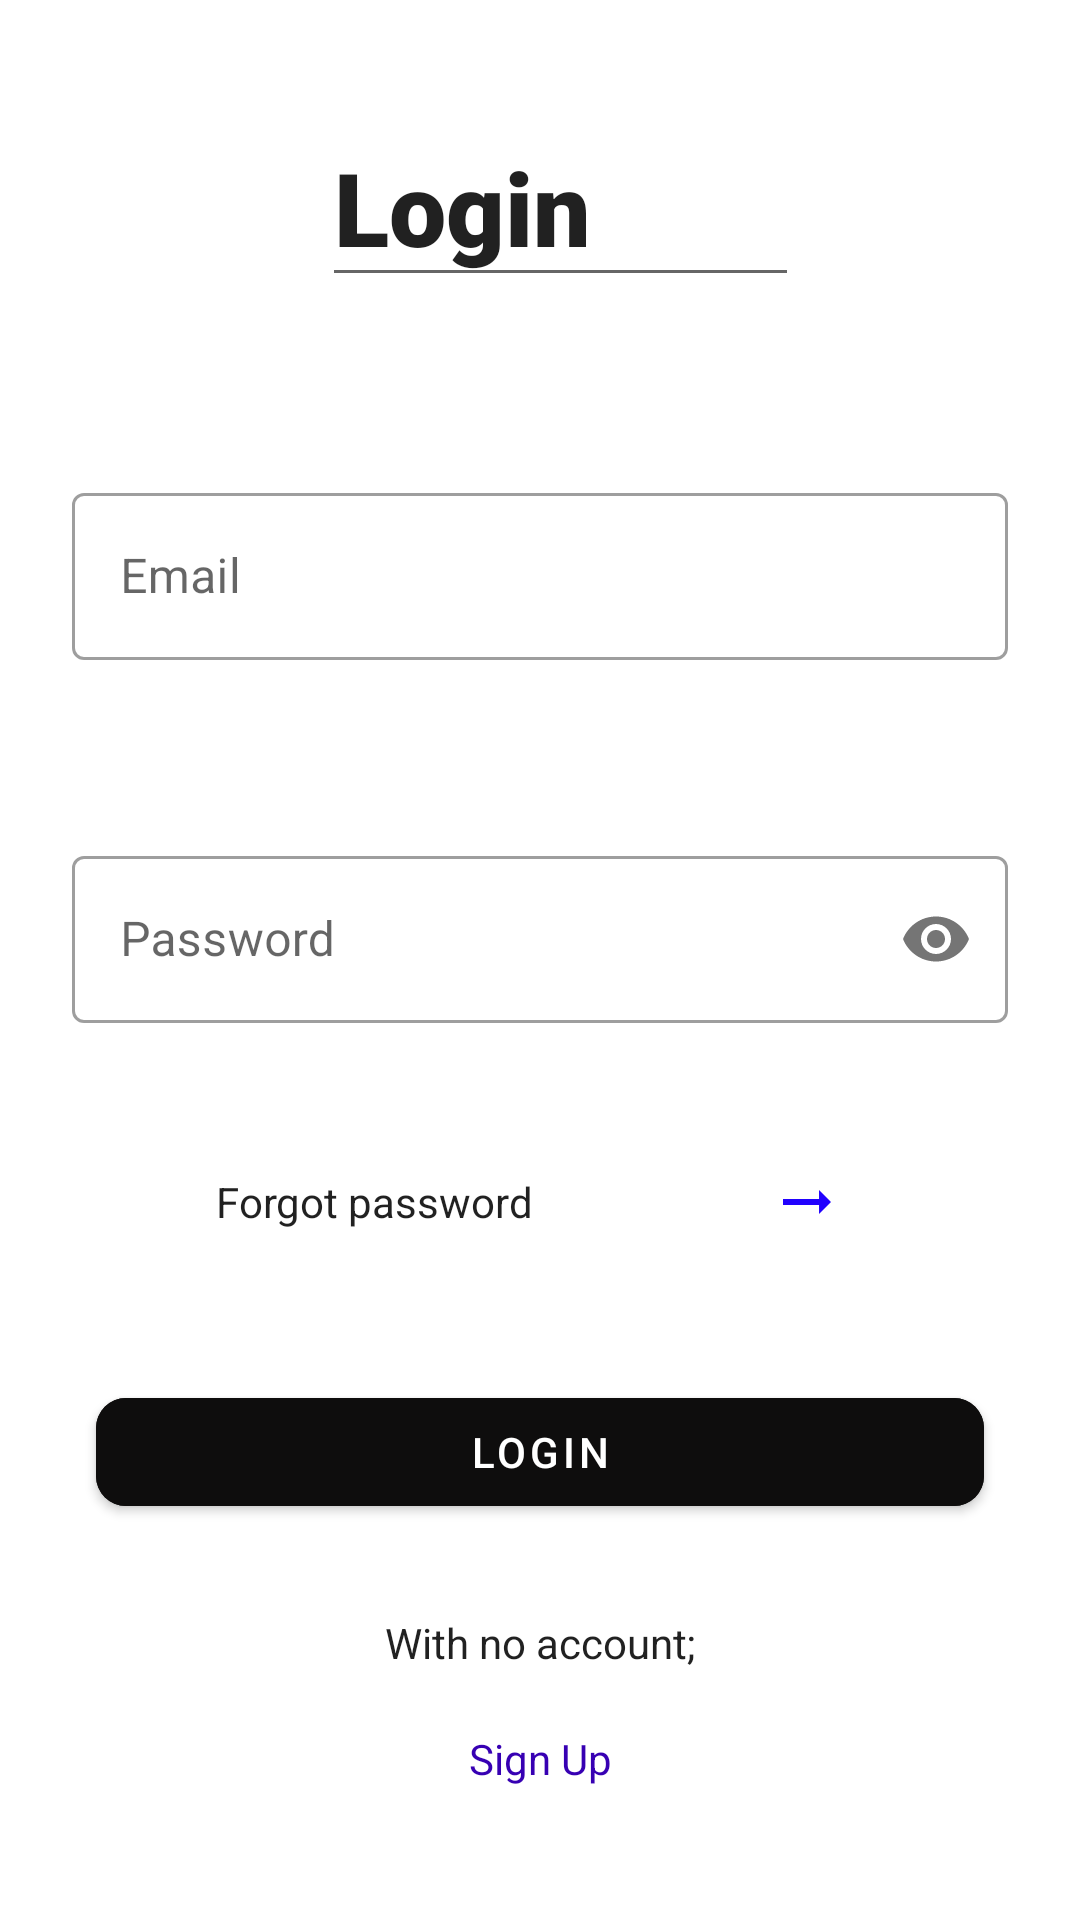

Layout XML and referenced resources for this Android screen:
<!-- AndroidManifest.xml: application theme Theme.CharmAccessories -->
<!-- res/layout/activity_login.xml -->
<?xml version="1.0" encoding="utf-8"?>
<androidx.constraintlayout.widget.ConstraintLayout xmlns:android="http://schemas.android.com/apk/res/android"
    xmlns:app="http://schemas.android.com/apk/res-auto"
    xmlns:tools="http://schemas.android.com/tools"
    android:layout_width="match_parent"
    android:layout_height="match_parent"
    tools:context=".LoginActivity">

    <EditText
        android:id="@+id/ptSign"
        android:layout_width="159dp"
        android:layout_height="63dp"
        android:layout_marginStart="24dp"
        android:layout_marginTop="36dp"
        android:layout_marginEnd="24dp"
        android:ems="10"
        android:fontFamily="sans-serif-black"
        android:inputType="textPersonName"
        android:text="Login"
        android:textAppearance="@style/TextAppearance.AppCompat.Display1"
        app:layout_constraintEnd_toEndOf="parent"
        app:layout_constraintHorizontal_bias="0.544"
        app:layout_constraintStart_toStartOf="parent"
        app:layout_constraintTop_toTopOf="parent" />

    <com.google.android.material.textfield.TextInputLayout
        android:id="@+id/tilEmail2"
        style="@style/Widget.MaterialComponents.TextInputLayout.OutlinedBox"
        android:layout_width="0dp"

        android:layout_height="wrap_content"
        android:layout_marginStart="24dp"
        android:layout_marginTop="60dp"
        android:layout_marginEnd="24dp"
        app:layout_constraintEnd_toEndOf="parent"
        app:layout_constraintStart_toStartOf="parent"
        app:layout_constraintTop_toBottomOf="@+id/ptSign">

        <com.google.android.material.textfield.TextInputEditText
            android:id="@+id/etEmail2"
            android:layout_width="match_parent"
            android:layout_height="wrap_content"
            android:hint="Email"
            android:inputType="textEmailAddress" />
    </com.google.android.material.textfield.TextInputLayout>

    <com.google.android.material.textfield.TextInputLayout
        android:id="@+id/tilPassword2"
        style="@style/Widget.MaterialComponents.TextInputLayout.OutlinedBox"
        android:layout_width="0dp"
        android:layout_height="wrap_content"
        android:layout_marginStart="24dp"
        android:layout_marginTop="60dp"
        android:layout_marginEnd="24dp"
        app:layout_constraintEnd_toEndOf="parent"
        app:layout_constraintStart_toStartOf="parent"
        app:layout_constraintTop_toBottomOf="@+id/tilEmail2"
        app:passwordToggleEnabled="true">

        <com.google.android.material.textfield.TextInputEditText
            android:id="@+id/etPassword2"
            android:layout_width="match_parent"
            android:layout_height="wrap_content"
            android:hint="Password"
            android:inputType="textPassword" />
    </com.google.android.material.textfield.TextInputLayout>

    <CheckedTextView
        android:id="@+id/ctvAccount2"
        android:layout_width="wrap_content"
        android:layout_height="wrap_content"
        android:layout_marginStart="72dp"
        android:layout_marginTop="50dp"
        android:text="Forgot password"
        app:layout_constraintStart_toStartOf="parent"
        app:layout_constraintTop_toBottomOf="@+id/tilPassword2" />

    <ImageView
        android:id="@+id/imageView"
        android:layout_width="wrap_content"
        android:layout_height="wrap_content"
        app:layout_constraintBottom_toBottomOf="@+id/ctvAccount2"
        app:layout_constraintEnd_toEndOf="parent"
        app:layout_constraintStart_toEndOf="@+id/ctvAccount2"
        app:layout_constraintTop_toTopOf="@+id/ctvAccount2"
        app:srcCompat="@drawable/ic_baseline_arrow_right_alt_24" />

    <Button
        android:id="@+id/btnLogin"
        android:layout_width="0dp"
        android:layout_height="wrap_content"
        android:layout_marginStart="32dp"
        android:layout_marginTop="50dp"
        android:layout_marginEnd="32dp"
        android:backgroundTint="#0E0D0D"
        android:text="Login"
        app:cornerRadius="10dp"
        app:layout_constraintEnd_toEndOf="parent"
        app:layout_constraintStart_toStartOf="parent"
        app:layout_constraintTop_toBottomOf="@+id/ctvAccount2" />

    <CheckedTextView
        android:id="@+id/ctvOr"
        android:layout_width="wrap_content"
        android:layout_height="wrap_content"
        android:layout_marginStart="32dp"
        android:layout_marginTop="30dp"
        android:layout_marginEnd="32dp"
        android:text="With no account;"
        app:layout_constraintEnd_toEndOf="parent"
        app:layout_constraintStart_toStartOf="parent"
        app:layout_constraintTop_toBottomOf="@+id/btnLogin" />

    <TextView
        android:id="@+id/tvSign"
        android:textColor="@color/purple_700"
        android:layout_width="wrap_content"
        android:layout_height="wrap_content"
        android:layout_marginStart="16dp"
        android:layout_marginTop="7dp"
        android:layout_marginEnd="16dp"
        android:layout_marginBottom="32dp"
        android:text="Sign Up"
        app:layout_constraintBottom_toBottomOf="parent"
        app:layout_constraintEnd_toEndOf="parent"
        app:layout_constraintStart_toStartOf="parent"
        app:layout_constraintTop_toBottomOf="@+id/ctvOr" />

</androidx.constraintlayout.widget.ConstraintLayout>
<!-- resources referenced by this layout -->
<resources>
  <!-- drawable ic_baseline_arrow_right_alt_24 (drawable) -->
  <vector android:autoMirrored="true" android:height="24dp"
      android:tint="#2101FE" android:viewportHeight="24"
      android:viewportWidth="24" android:width="24dp" xmlns:android="http://schemas.android.com/apk/res/android">
      <path android:fillColor="@android:color/white" android:pathData="M16.01,11H4v2h12.01v3L20,12l-3.99,-4z"/>
  </vector>
  <style name="Theme.CharmAccessories" parent="Theme.MaterialComponents.DayNight.DarkActionBar">
          
          <item name="colorPrimary">@color/purple_500</item>
          <item name="colorPrimaryVariant">@color/purple_700</item>
          <item name="colorOnPrimary">@color/white</item>
          
          <item name="colorSecondary">@color/teal_200</item>
          <item name="colorSecondaryVariant">@color/teal_700</item>
          <item name="colorOnSecondary">@color/black</item>
          
          <item name="android:statusBarColor" tools:targetApi="l">?attr/colorPrimaryVariant</item>
          
      </style>
  <!-- not gathered from this repository: default colours our renderer supplied (Android Studio template values) -->
  <color name="purple_500">#FF6200EE</color>
  <color name="purple_700">#FF3700B3</color>
  <color name="teal_200">#FF03DAC5</color>
  <color name="teal_700">#FF018786</color>
  <color name="black">#FF000000</color>
  <color name="white">#FFFFFFFF</color>
</resources>
